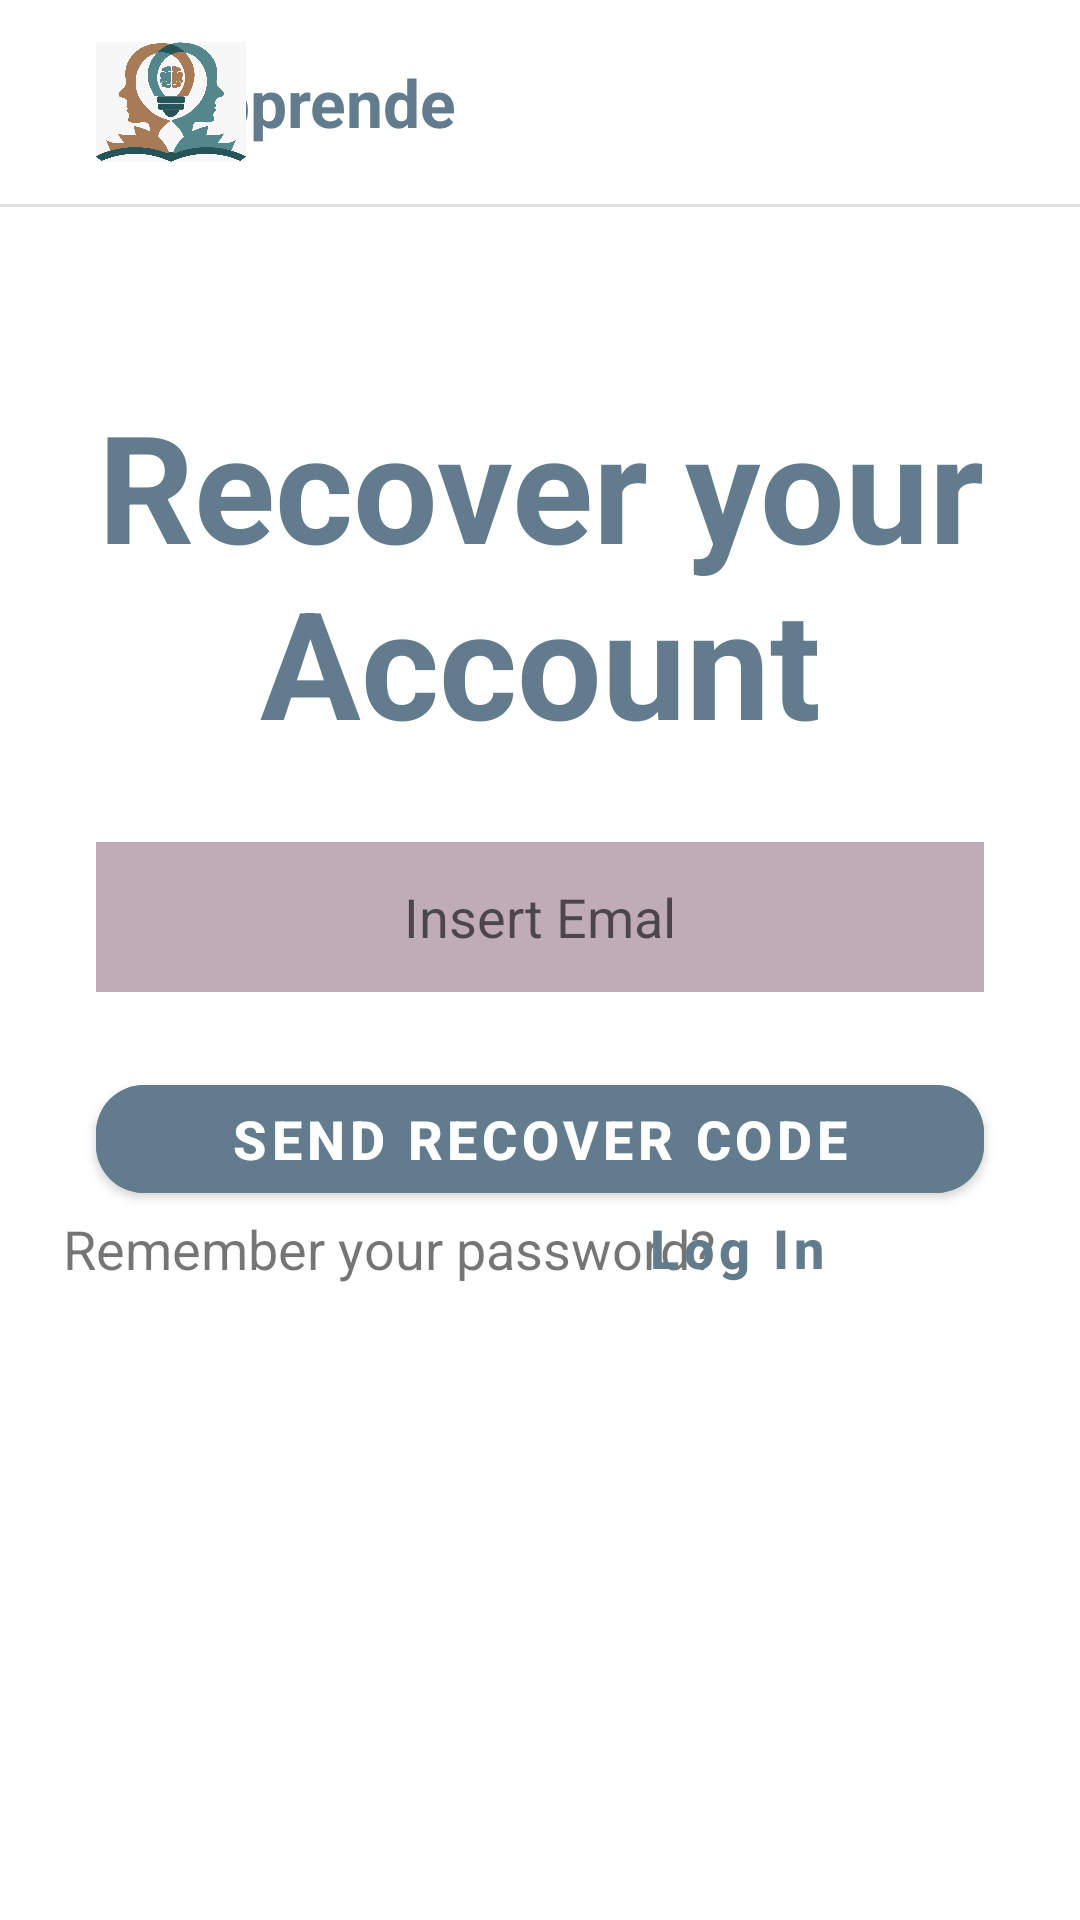

The Android layout XML behind this screen, and the referenced resources:
<!-- AndroidManifest.xml: application theme Theme.Apprende4BG12 -->
<!-- res/layout/reset_password.xml -->
<?xml version="1.0" encoding="utf-8"?>
<androidx.constraintlayout.widget.ConstraintLayout xmlns:android="http://schemas.android.com/apk/res/android"
    xmlns:app="http://schemas.android.com/apk/res-auto"
    xmlns:tools="http://schemas.android.com/tools"
    android:layout_width="match_parent"
    android:layout_height="match_parent">

    <TextView
        android:id="@+id/textView8"
        android:layout_width="wrap_content"
        android:layout_height="wrap_content"
        android:layout_marginEnd="233dp"
        android:text="Apprende"
        android:textColor="#627C8E"
        android:textSize="22sp"
        android:textStyle="bold"
        app:layout_constraintBottom_toBottomOf="@+id/imageView3"
        app:layout_constraintEnd_toEndOf="parent"
        app:layout_constraintStart_toEndOf="@+id/imageView3"
        app:layout_constraintTop_toTopOf="@+id/imageView3" />

    <ImageView
        android:id="@+id/imageView3"
        android:layout_width="50dp"
        android:layout_height="48dp"
        android:layout_marginStart="32dp"
        android:layout_marginTop="10dp"
        app:layout_constraintEnd_toStartOf="@+id/textView3"
        app:layout_constraintHorizontal_bias="0.0"
        app:layout_constraintStart_toStartOf="parent"
        app:layout_constraintTop_toTopOf="parent"
        app:srcCompat="@drawable/apprende" />

    <View
        android:id="@+id/divider2"
        android:layout_width="409dp"
        android:layout_height="1dp"
        android:layout_marginTop="10dp"
        android:background="?android:attr/listDivider"
        app:layout_constraintEnd_toEndOf="parent"
        app:layout_constraintStart_toStartOf="parent"
        app:layout_constraintTop_toBottomOf="@+id/imageView3" />

    <TextView
        android:id="@+id/textView"
        android:layout_width="0dp"
        android:layout_height="wrap_content"
        android:layout_marginStart="32dp"
        android:layout_marginTop="200dp"
        android:layout_marginEnd="32dp"
        android:layout_marginBottom="25dp"
        android:text="Recover your Account"
        android:textAlignment="center"
        android:textColor="#627C8E"
        android:textSize="50sp"
        android:textStyle="bold"
        app:layout_constraintBottom_toTopOf="@+id/editTextTextEmailAddress"
        app:layout_constraintEnd_toEndOf="parent"
        app:layout_constraintStart_toStartOf="parent"
        app:layout_constraintTop_toTopOf="parent"
        app:layout_constraintVertical_bias="0.082" />

    <EditText
        android:id="@+id/editTextTextEmailAddress"
        android:layout_width="0dp"
        android:layout_height="50sp"
        android:layout_marginStart="32dp"
        android:layout_marginTop="2dp"
        android:layout_marginEnd="32dp"
        android:layout_marginBottom="25dp"
        android:background="#BFACB7"
        android:ems="10"
        android:hint="Insert Emal"
        android:inputType="textEmailAddress"
        android:textAlignment="center"
        app:layout_constraintBottom_toTopOf="@+id/button"
        app:layout_constraintEnd_toEndOf="parent"
        app:layout_constraintHorizontal_bias="0.0"
        app:layout_constraintStart_toStartOf="parent"
        app:layout_constraintTop_toBottomOf="@+id/textView" />

    <Button
        android:id="@+id/button"
        android:layout_width="0dp"
        android:layout_height="wrap_content"
        android:layout_marginStart="32dp"
        android:layout_marginEnd="32dp"
        android:layout_marginBottom="60dp"
        android:backgroundTint="#627C8E"
        android:text="Send recover code"
        android:textAllCaps="true"
        android:textSize="18sp"
        android:textStyle="bold"
        app:layout_constraintBottom_toTopOf="@+id/backlogin"
        app:layout_constraintEnd_toEndOf="parent"
        app:layout_constraintStart_toStartOf="parent"
        app:layout_constraintTop_toBottomOf="@+id/editTextTextEmailAddress" />

    <Button
        android:id="@+id/backlogin"
        android:layout_width="wrap_content"
        android:layout_height="wrap_content"
        android:layout_marginEnd="69dp"
        android:layout_marginBottom="200dp"
        android:background="@android:color/transparent"
        android:text="Log In"
        android:textAllCaps="false"
        android:textColor="#627C8E"
        android:textSize="18sp"
        android:textStyle="bold"
        app:layout_constraintBottom_toBottomOf="parent"
        app:layout_constraintEnd_toEndOf="parent" />

    <TextView
        android:id="@+id/textView2"
        android:layout_width="wrap_content"
        android:layout_height="wrap_content"
        android:layout_marginStart="76dp"
        android:layout_marginEnd="16dp"
        android:text="Remember your password?"
        android:textSize="18sp"
        app:layout_constraintBottom_toBottomOf="@+id/backlogin"
        app:layout_constraintEnd_toStartOf="@+id/backlogin"
        app:layout_constraintStart_toStartOf="parent"
        app:layout_constraintTop_toTopOf="@+id/backlogin" />

</androidx.constraintlayout.widget.ConstraintLayout>
<!-- resources referenced by this layout -->
<resources>
  <!-- drawable apprende: jpg bitmap (drawable, 76539 bytes) -->
  <style name="Theme.Apprende4BG12" parent="Theme.MaterialComponents.DayNight.DarkActionBar">
      
      <item name="colorPrimary">@color/primary</item>
      <item name="colorPrimaryVariant">@color/primaryVariant</item>
      <item name="colorOnPrimary">@color/white</item>
      
      <item name="colorSecondary">@color/secondary</item>
      <item name="colorSecondaryVariant">@color/secondaryVariant</item>
      <item name="colorOnSecondary">@color/secondaryText</item>
  
      <item name="colorError">@color/error</item>
      <item name="colorOnError">@color/error</item>
  
      <item name="backgroundColor">@color/white</item>
      <item name="colorOnBackground">@color/black</item>
  
      <item name="shapeAppearanceSmallComponent">@style/shapedAppearance.Mintic.SmallComponent</item>
      <item name="shapeAppearanceMediumComponent">@style/shapedAppearance.Mintic.MediumComponent</item>
      <item name="shapeAppearanceLargeComponent">@style/shapedAppearance.Mintic.LargeComponent</item>
      
  
      
  </style>
  <color name="primary">#275459</color>
  <color name="primaryVariant">#54878C</color>
  <color name="white">#FFFFFFFF</color>
  <color name="secondary">#A67B56</color>
  <color name="secondaryVariant">#0D0D0D</color>
  <color name="secondaryText">#252424</color>
  <color name="error">#CC0808</color>
  <color name="black">#FF000000</color>
  <style name="shapedAppearance.Mintic.SmallComponent" parent="ShapeAppearance.MaterialComponents.SmallComponent">
      <item name="cornerFamily">rounded</item>
      <item name="cornerSize">@dimen/corner_size</item>
  </style>
  <style name="shapedAppearance.Mintic.MediumComponent" parent="ShapeAppearance.MaterialComponents.MediumComponent">
      <item name="cornerFamily">rounded</item>
      <item name="cornerSize">@dimen/corner_size_md</item>
  </style>
  <style name="shapedAppearance.Mintic.LargeComponent" parent="ShapeAppearance.MaterialComponents.LargeComponent">
      <item name="cornerFamily">rounded</item>
      <item name="cornerSize">@dimen/corner_size_lg</item>
  </style>
  <dimen name="corner_size">16dp</dimen>
  <dimen name="corner_size_md">8dp</dimen>
  <dimen name="corner_size_lg">4dp</dimen>
</resources>
